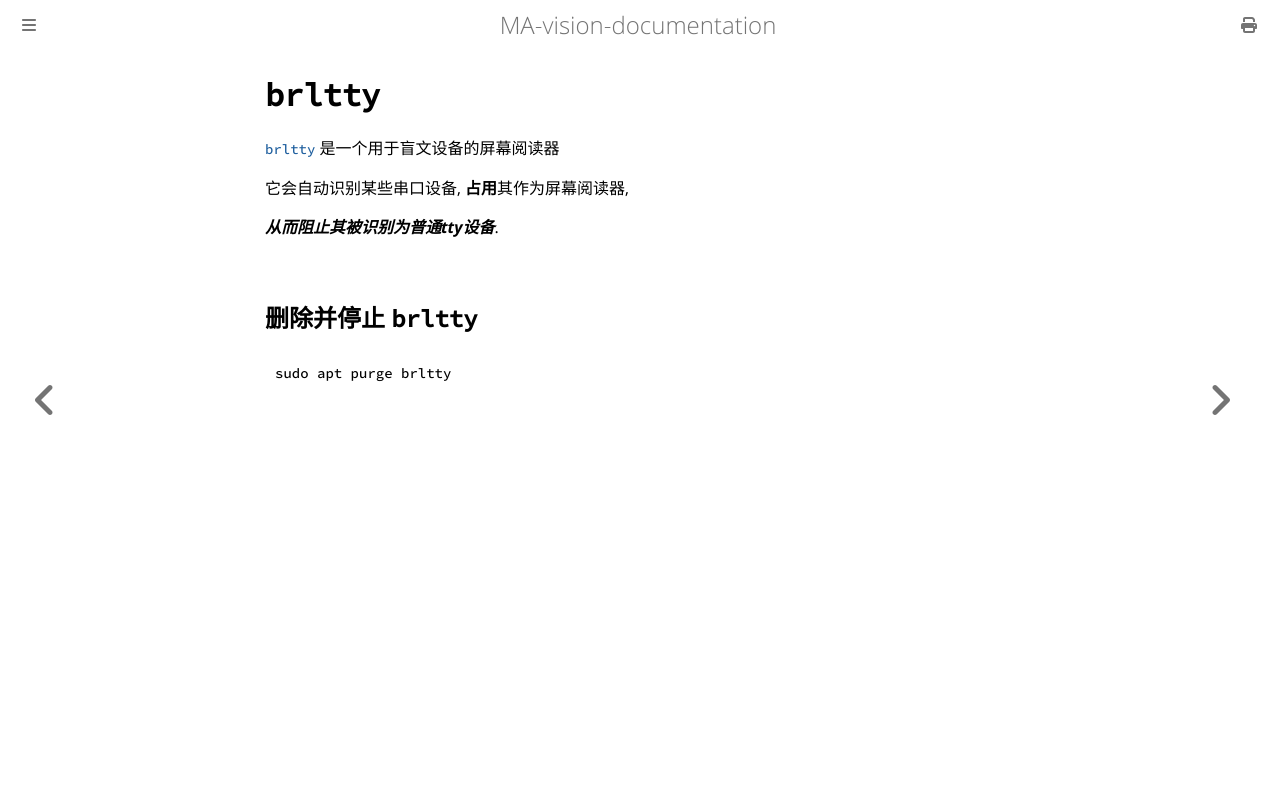

repository: mechanical-ancestor/team-training · page: linux/ubuntu/serial/brltty.html · generator: mdbook

# `brltty`

[`brltty`](https://github.com/brltty/brltty) 是一个用于盲文设备的屏幕阅读器

它会自动识别某些串口设备, **占用**其作为屏幕阅读器,

***从而阻止其被识别为普通tty设备***.

## 删除并停止 `brltty`
```sh
sudo apt purge brltty
```
